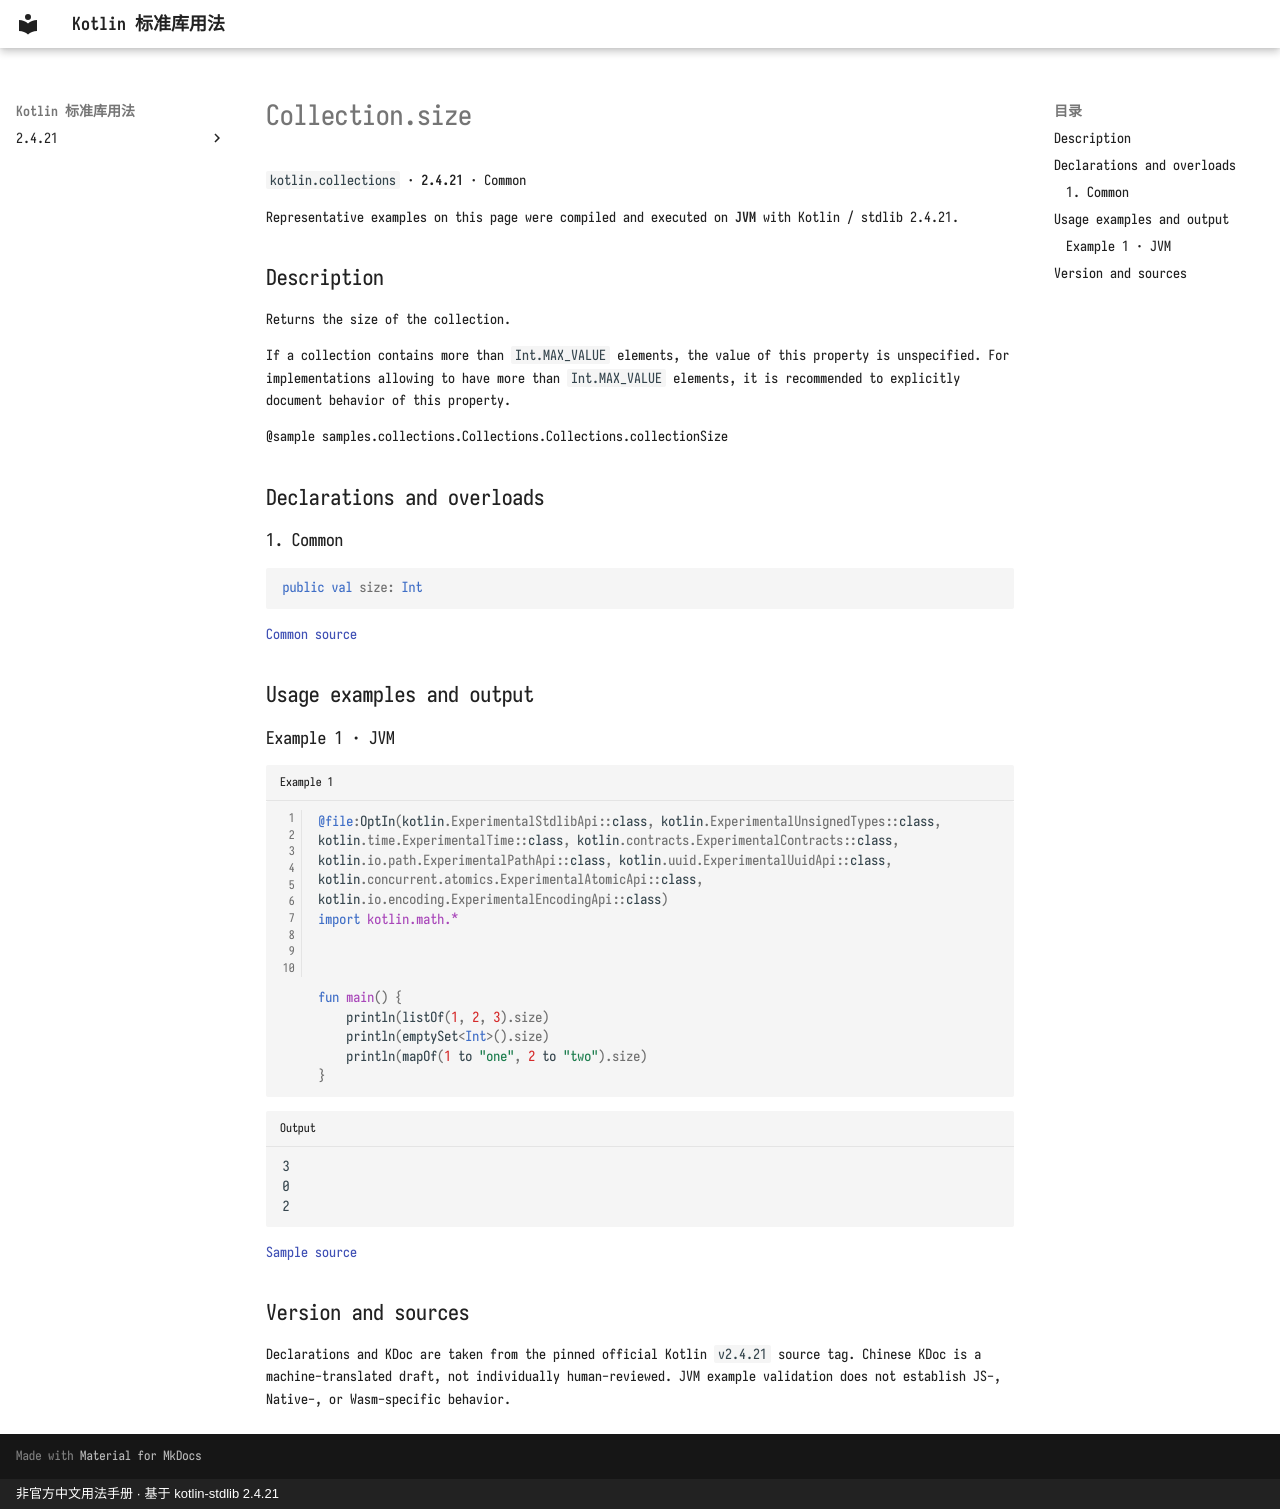

repository: oooooooko/kotlin-stdlib-docs · page: en/api/kotlin.collections/collection-size--c4417c1c/index.html · generator: mkdocs · copyright: 非官方中文用法手册 · 基于 kotlin-stdlib 2.4.21

# Collection.size

`kotlin.collections` · **2.4.21** · Common

Representative examples on this page were compiled and executed on **JVM** with Kotlin / stdlib 2.4.21.

## Description

Returns the size of the collection.

If a collection contains more than `Int.MAX_VALUE` elements, the value of this property is unspecified.
For implementations allowing to have more than `Int.MAX_VALUE` elements,
it is recommended to explicitly document behavior of this property.

@sample samples.collections.Collections.Collections.collectionSize

## Declarations and overloads

### 1. Common

```kotlin
public val size: Int
```

[Common source](https://github.com/JetBrains/kotlin/blob/v2.4.21/libraries/stdlib/src/kotlin/Collections.kt#L60)

## Usage examples and output

### Example 1 · JVM

```kotlin title="Example 1" linenums="1"
@file:OptIn(kotlin.ExperimentalStdlibApi::class, kotlin.ExperimentalUnsignedTypes::class, kotlin.time.ExperimentalTime::class, kotlin.contracts.ExperimentalContracts::class, kotlin.io.path.ExperimentalPathApi::class, kotlin.uuid.ExperimentalUuidApi::class, kotlin.concurrent.atomics.ExperimentalAtomicApi::class, kotlin.io.encoding.ExperimentalEncodingApi::class)
import kotlin.math.*



fun main() {
    println(listOf(1, 2, 3).size)
    println(emptySet<Int>().size)
    println(mapOf(1 to "one", 2 to "two").size)
}
```

```text title="Output"
3
0
2
```

[Sample source](https://github.com/JetBrains/kotlin/blob/v2.4.21/libraries/stdlib/samples/test/samples/collections/collections.kt#L88)

## Version and sources

Declarations and KDoc are taken from the pinned official Kotlin `v2.4.21` source tag. Chinese KDoc is a machine-translated draft, not individually human-reviewed. JVM example validation does not establish JS-, Native-, or Wasm-specific behavior.
